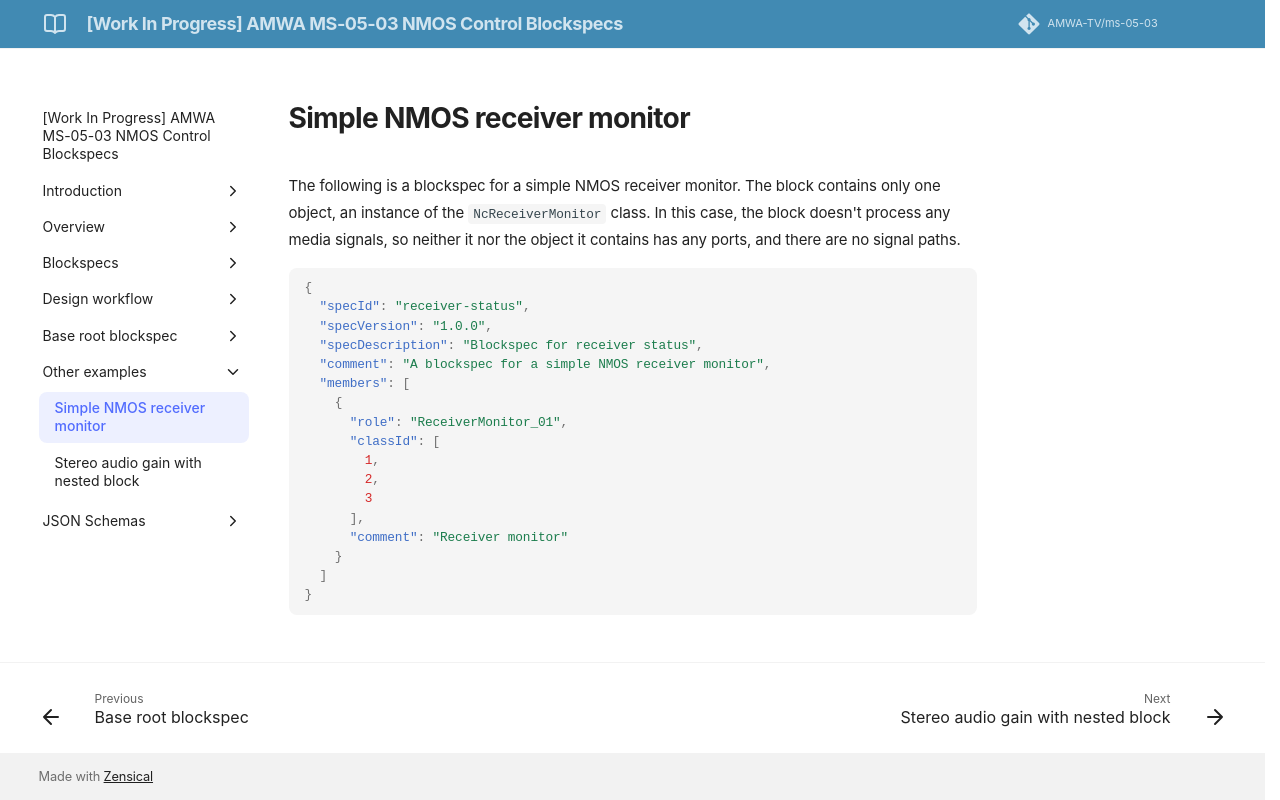

repository: AMWA-TV/ms-05-03 · page: v1.0-dev/Simple NMOS receiver monitor/index.html · generator: jekyll

# Simple NMOS receiver monitor

The following is a blockspec for a simple NMOS receiver monitor. The block contains only one object, an instance of the `NcReceiverMonitor` class. In this case, the block doesn't process any media signals, so neither it nor the object it contains has any ports, and there are no signal paths.

```json
{
  "specId": "receiver-status",
  "specVersion": "1.0.0",
  "specDescription": "Blockspec for receiver status",
  "comment": "A blockspec for a simple NMOS receiver monitor",
  "members": [
    {
      "role": "ReceiverMonitor_01",
      "classId": [
        1,
        2,
        3
      ],
      "comment": "Receiver monitor"
    }
  ]
}
```
